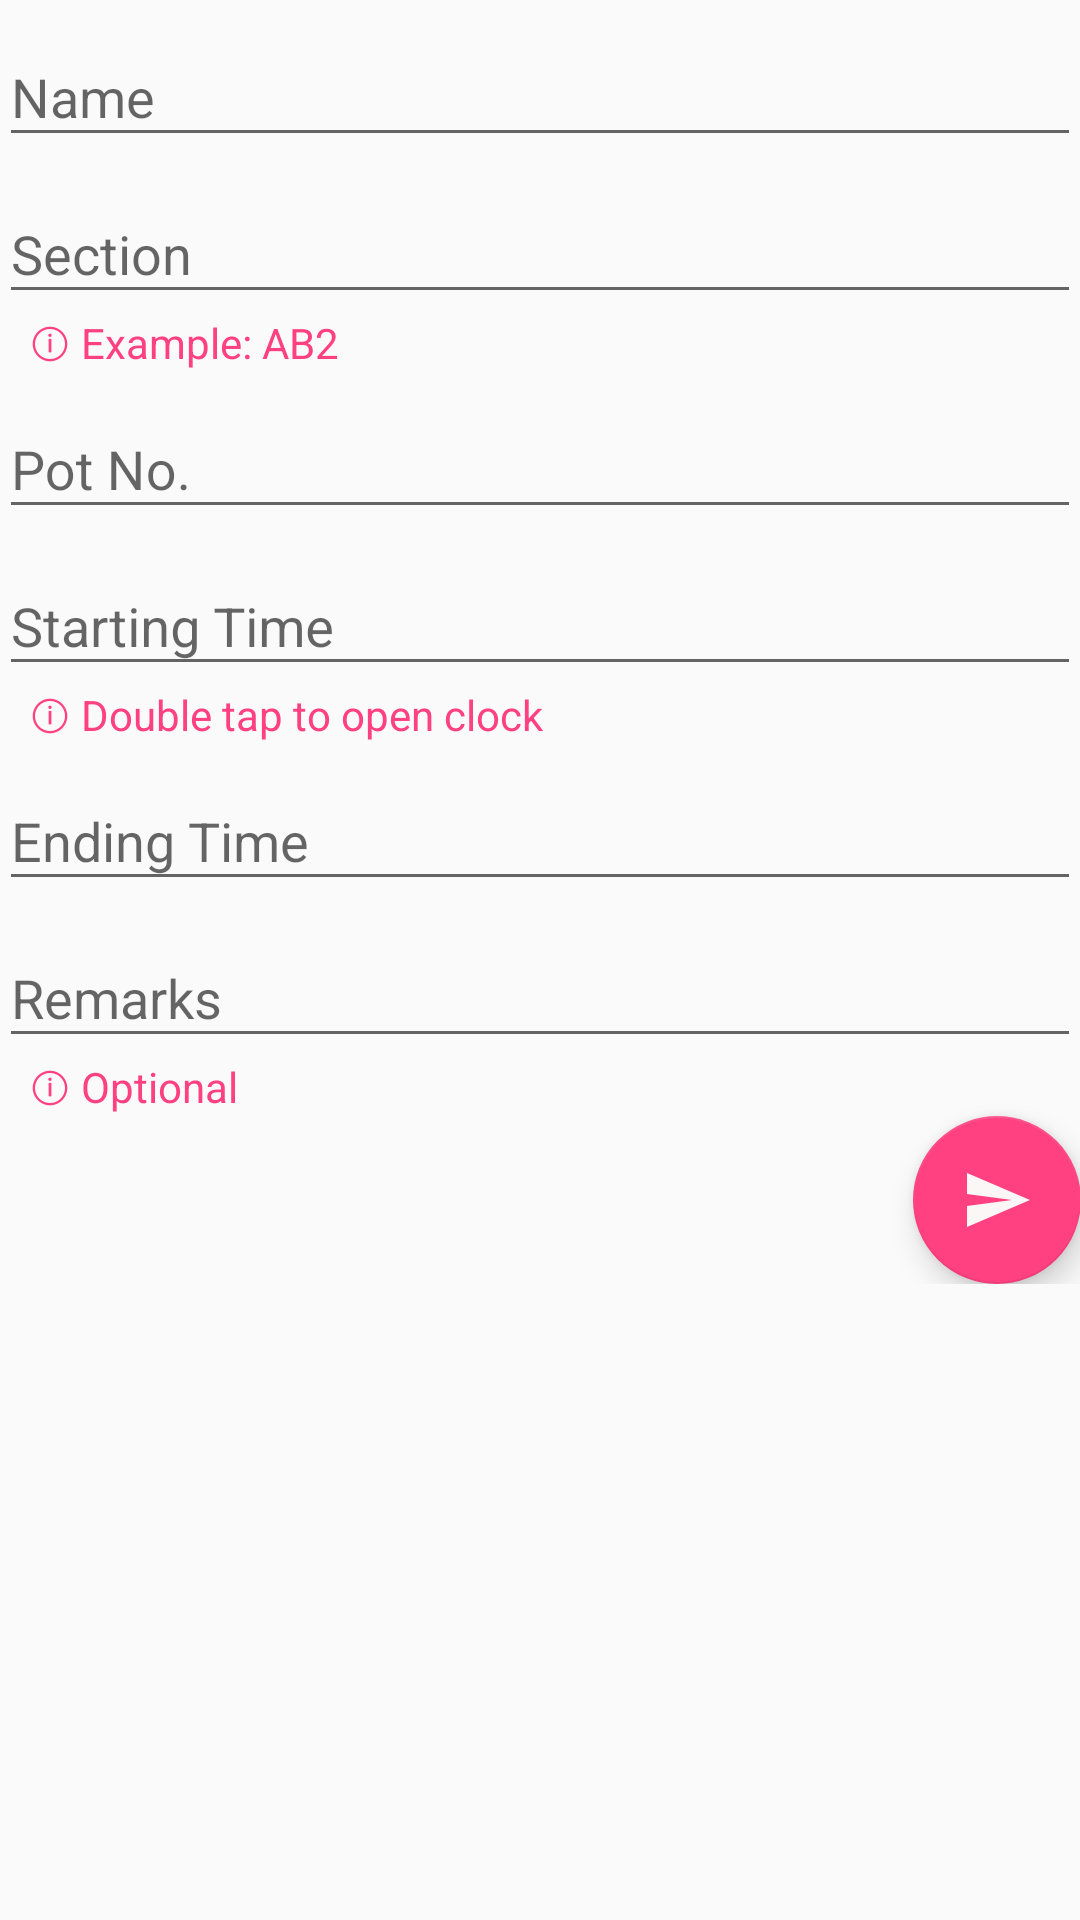

The Android layout XML behind this screen, and the referenced resources:
<!-- AndroidManifest.xml: application theme AppTheme -->
<!-- res/layout/activity_record.xml -->
<?xml version="1.0" encoding="utf-8"?>
<ScrollView xmlns:android="http://schemas.android.com/apk/res/android"
    xmlns:tools="http://schemas.android.com/tools"
    android:layout_width="match_parent"
    android:accessibilityPaneTitle="@string/form"
    android:layout_height="match_parent"
    tools:context=".record.Record">

    <LinearLayout
        android:orientation="vertical"
        android:layout_width="match_parent"
        android:layout_height="match_parent"
        android:paddingBottom="@dimen/activity_vertical_margin"
        android:paddingLeft="@dimen/activity_horizontal_margin"
        android:paddingRight="@dimen/activity_horizontal_margin"
        android:paddingTop="@dimen/activity_vertical_margin">

        <com.google.android.material.textfield.TextInputLayout
        android:layout_width="match_parent"
        android:layout_height="wrap_content"
        android:layout_marginVertical="@dimen/activity_vertical_margin">

        <EditText
            android:id="@+id/question_name"
            android:layout_width="match_parent"
            android:layout_height="wrap_content"
            android:hint="@string/question_name"
            android:inputType="textAutoComplete" />
    </com.google.android.material.textfield.TextInputLayout>

        <com.google.android.material.textfield.TextInputLayout
            android:layout_width="match_parent"
            android:layout_height="wrap_content"
            android:layout_marginVertical="@dimen/activity_vertical_margin">

            <TextView
                android:layout_width="wrap_content"
                android:layout_height="wrap_content"
                android:layout_marginStart="10dp"
                android:layout_marginLeft="10dp"
                android:text="ⓘ Example: AB2"
                android:textColor="@color/colorAccent" />

            <EditText
                android:id="@+id/question_section"
                android:layout_width="match_parent"
                android:layout_height="wrap_content"
                android:hint="@string/question_section"
                android:inputType="textAutoComplete" />

        </com.google.android.material.textfield.TextInputLayout>





        <com.google.android.material.textfield.TextInputLayout
            android:layout_width="match_parent"

            android:layout_height="wrap_content"
            android:layout_marginVertical="@dimen/activity_vertical_margin">

            <EditText
                android:id="@+id/question_potNo"
                android:layout_width="match_parent"
                android:layout_height="wrap_content"
                android:hint="@string/question_potNo"
                android:inputType="number" />
        </com.google.android.material.textfield.TextInputLayout>

        <com.google.android.material.textfield.TextInputLayout
            android:layout_width="match_parent"
            android:layout_height="wrap_content"
            android:layout_marginVertical="@dimen/activity_vertical_margin">

            <EditText
                android:id="@+id/question_startTime"
                android:layout_width="match_parent"
                android:layout_height="wrap_content"
                android:hint="@string/question_startTime"
                android:timePickerMode="spinner"
                android:layout_centerHorizontal="true"
                android:layout_centerVertical="true" />

            <TextView
                android:layout_width="wrap_content"
                android:layout_height="wrap_content"
                android:text="ⓘ Double tap to open clock"
                android:layout_marginStart="10dp"
                android:layout_marginLeft="10dp"
                android:textColor="@color/colorAccent"/>

        </com.google.android.material.textfield.TextInputLayout>




        <com.google.android.material.textfield.TextInputLayout
            android:layout_width="match_parent"
            android:layout_height="wrap_content"
            android:layout_marginVertical="@dimen/activity_vertical_margin">

            <EditText
                android:id="@+id/question_endTime"
                android:layout_width="match_parent"
                android:layout_height="wrap_content"
                android:hint="@string/question_endTime"
                android:timePickerMode="spinner"
                android:layout_centerHorizontal="true"
                android:layout_centerVertical="true" />
        </com.google.android.material.textfield.TextInputLayout>

        <com.google.android.material.textfield.TextInputLayout
            android:layout_width="match_parent"
            android:layout_height="wrap_content"
            android:layout_marginVertical="@dimen/activity_vertical_margin">

            <TextView
                android:layout_width="wrap_content"
                android:layout_height="wrap_content"
                android:layout_marginStart="10dp"
                android:layout_marginLeft="10dp"
                android:text="ⓘ Optional"
                android:textColor="@color/colorAccent" />

            <EditText
                android:id="@+id/question_remarks"
                android:layout_width="match_parent"
                android:layout_height="wrap_content"
                android:hint="@string/question_remarks"
                android:inputType="textAutoComplete" />

        </com.google.android.material.textfield.TextInputLayout>


        <com.google.android.material.floatingactionbutton.FloatingActionButton
            android:id="@+id/questions_submit_button"
            android:layout_width="wrap_content"
            android:layout_height="wrap_content"
            android:layout_margin="@dimen/activity_vertical_margin"
            android:layout_gravity="bottom|end"

            android:src="@drawable/ic_send_black_100dp" >

        </com.google.android.material.floatingactionbutton.FloatingActionButton>

    </LinearLayout>

</ScrollView>
<!-- resources referenced by this layout -->
<resources>
  <color name="colorAccent">#FF4081</color>
  <!-- drawable ic_send_black_100dp (drawable) -->
  <vector android:height="100dp" android:tint="#FBF7F6"
      android:viewportHeight="24.0" android:viewportWidth="24.0"
      android:width="100dp" xmlns:android="http://schemas.android.com/apk/res/android">
      <path android:fillColor="#FF000000" android:pathData="M2.01,21L23,12 2.01,3 2,10l15,2 -15,2z"/>
  </vector>
  <string name="form">Anode Jacking Operation Form</string>
  <string name="question_endTime">Ending Time</string>
  <string name="question_name">Name</string>
  <string name="question_potNo">Pot No.</string>
  <string name="question_remarks">Remarks</string>
  <string name="question_section">Section</string>
  <string name="question_startTime">Starting Time</string>
  <style name="AppTheme" parent="Theme.AppCompat.Light.DarkActionBar">
          
          <item name="colorPrimary">@color/colorPrimary</item>
          <item name="colorPrimaryDark">@color/colorPrimaryDark</item>
          <item name="colorAccent">@color/colorAccent</item>
      </style>
  <color name="colorPrimary">#00bfa5</color>
  <color name="colorPrimaryDark">#23283a</color>
</resources>
